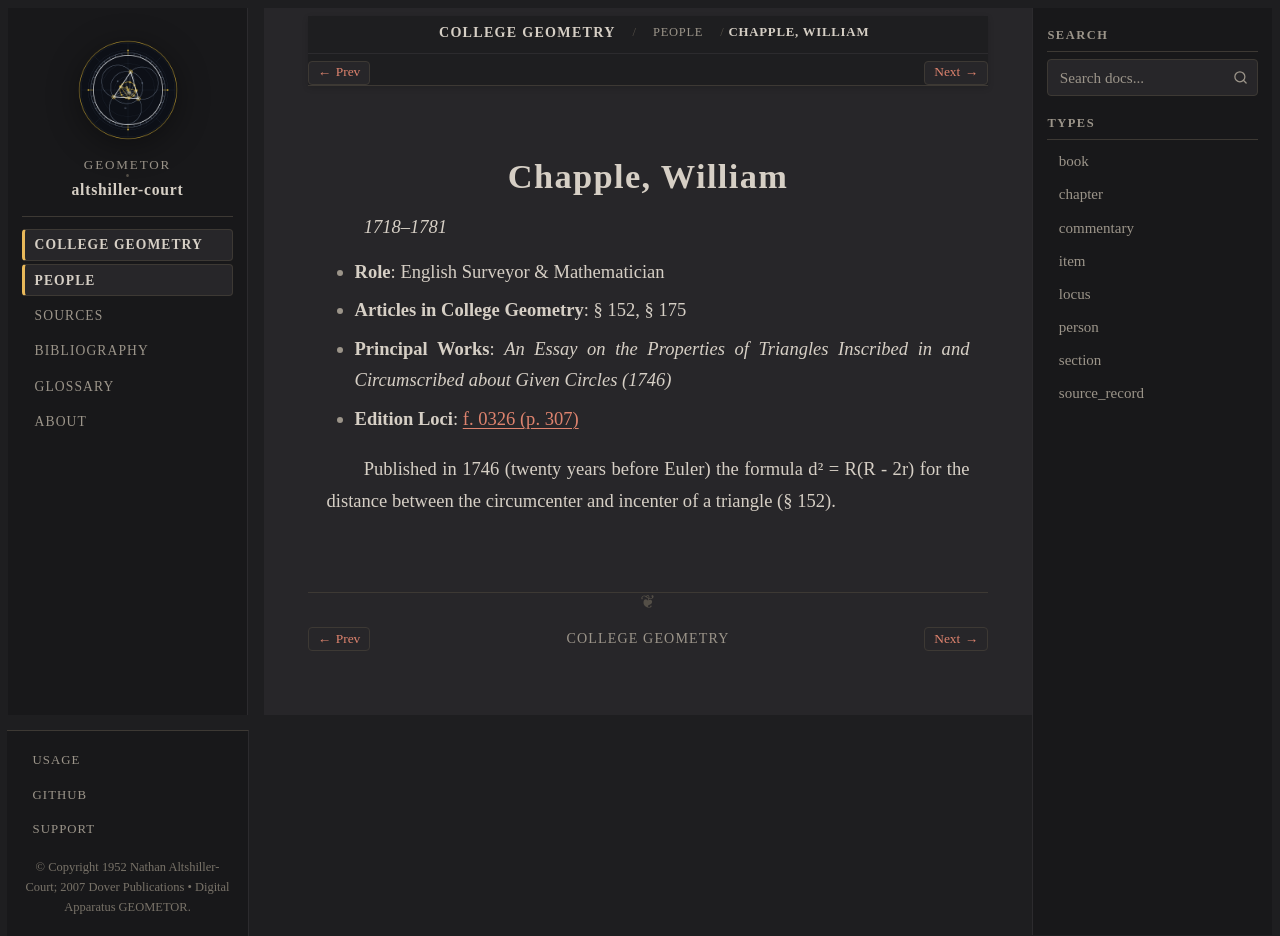

repository: geometor/altshiller-court · page: college_geometry/people/chapple.html · generator: sphinx

:type: person
:layout: book
:title: Chapple, William
:lifespan: 1718–1781

.. _person-chapple:

Chapple, William
================

*1718–1781*

* **Role**: English Surveyor & Mathematician
* **Articles in College Geometry**: § 152, § 175
* **Principal Works**: *An Essay on the Properties of Triangles Inscribed in and Circumscribed about Given Circles (1746)*
* **Edition Loci**: :ref:`f. 0326 (p. 307) <historical-and-bibliographical-notes-names-list-of-names>`

Published in 1746 (twenty years before Euler) the formula d² = R(R - 2r) for the distance between the circumcenter and incenter of a triangle (§ 152).
